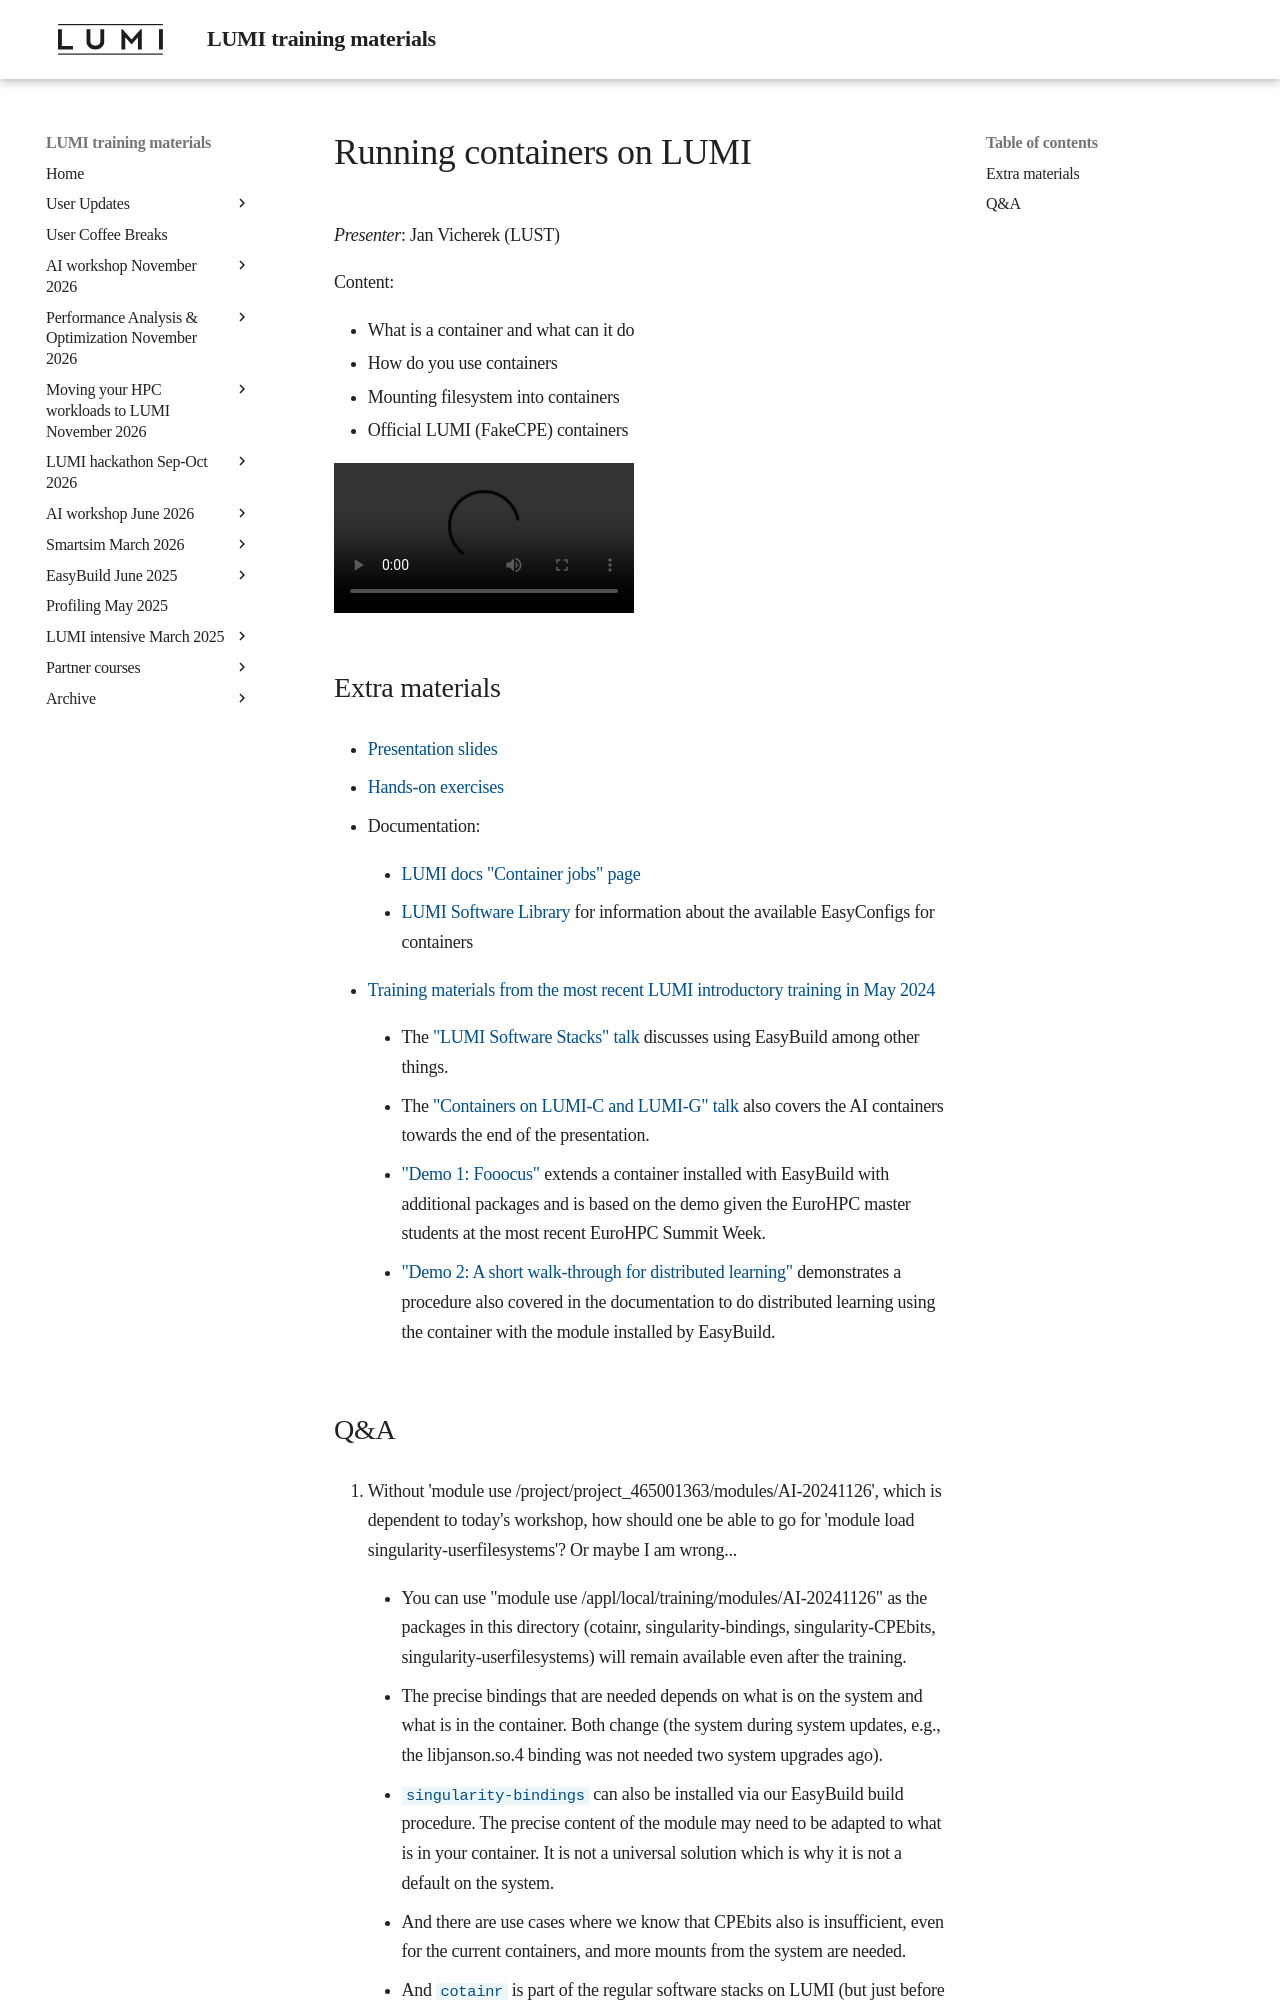

repository: Lumi-supercomputer/LUMI-training-materials · page: ai-20241126/extra_05_RunningContainers/index.html · generator: mkdocs

# Running containers on LUMI

*Presenter*: Jan Vicherek (LUST)

Content:

-   What is a container and what can it do
-   How do you use containers
-   Mounting filesystem into containers
-   Official LUMI (FakeCPE) containers


<video src="https://462000265.lumidata.eu/ai-20241126/recordings/05_RunningContainers.mp4" controls="controls"></video>


## Extra materials

-   [Presentation slides](https://462000265.lumidata.eu/ai-20241126/files/LUMI-ai-20241126-05-Running_containers_on_LUMI.pdf)

-   [Hands-on exercises](E05_RunningContainers.md)

-   Documentation:

    -   [LUMI docs "Container jobs" page](https://docs.lumi-supercomputer.eu/runjobs/scheduled-jobs/container-jobs/)

    -   [LUMI Software Library](https://lumi-supercomputer.github.io/LUMI-EasyBuild-docs/) for information about
        the available EasyConfigs for containers

-   [Training materials from the most recent LUMI introductory training in May 2024](https://lumi-supercomputer.github.io/LUMI-training-materials/2day-20240502/)

    -   The ["LUMI Software Stacks" talk](https://lumi-supercomputer.github.io/LUMI-training-materials/2day-20240502/extra_05_Software_stacks/)
        discusses using EasyBuild among other things.

    -   The ["Containers on LUMI-C and LUMI-G" talk](https://lumi-supercomputer.github.io/LUMI-training-materials/2day-20240502/extra_09_Containers/)
        also covers the AI containers towards the end of the presentation.

    -   ["Demo 1: Fooocus"](https://lumi-supercomputer.github.io/LUMI-training-materials/2day-20240502/Demo1/) 
        extends a container installed with EasyBuild with additional packages and is based on the demo given
        the EuroHPC master students at the most recent EuroHPC Summit Week.

    -   ["Demo 2: A short walk-through for distributed learning"](https://lumi-supercomputer.github.io/LUMI-training-materials/2day-20240502/Demo2/)
        demonstrates a procedure also covered in the documentation to do distributed learning using the
        container with the module installed by EasyBuild.
